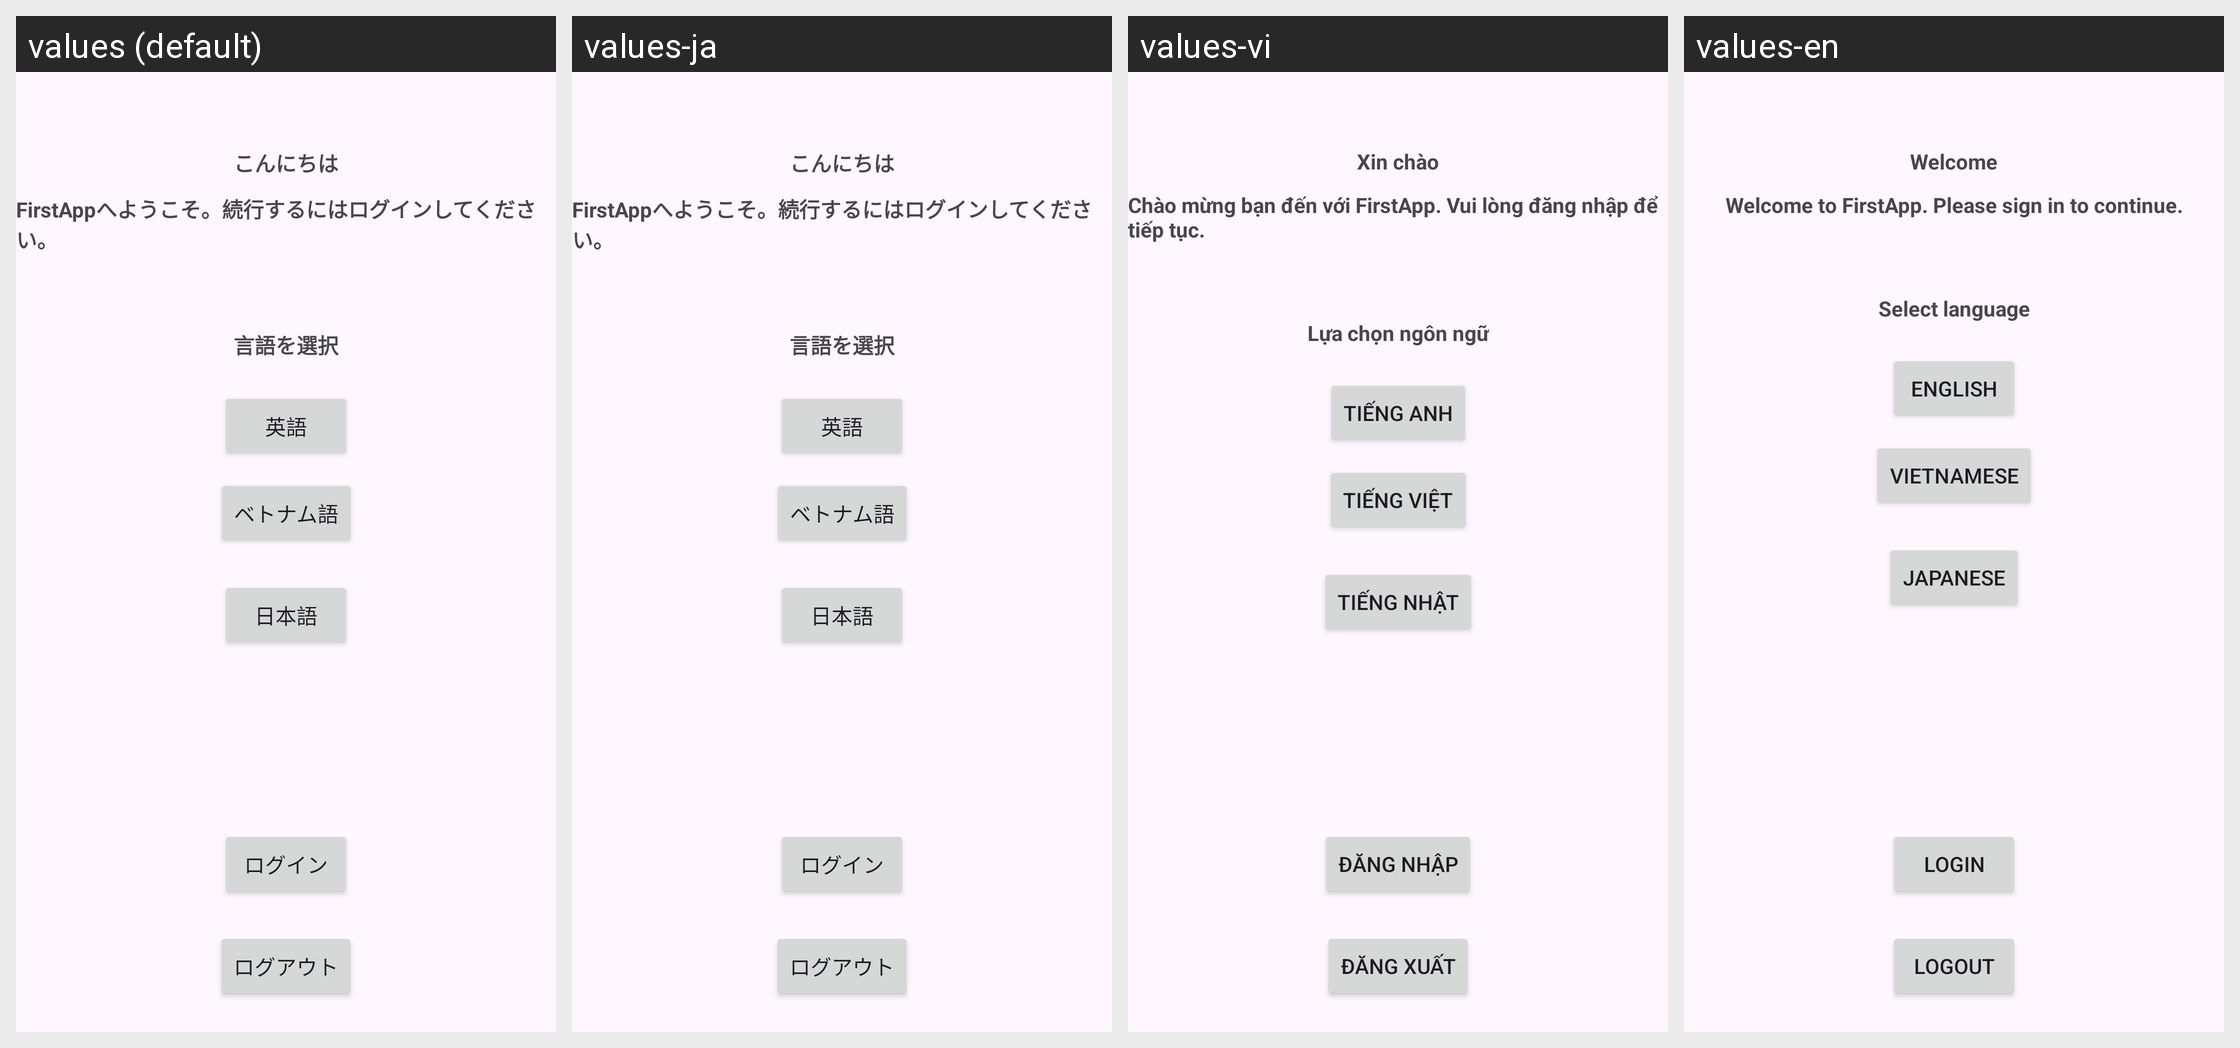

Here is an Android app screen in its default locale and in the app's own translations. Write out the translated-string differences for the strings that appear on this screen.
Android screen res/layout/activity_test_multi_language.xml rendered under 4 locales, left to right: values (default), values-ja, values-vi, values-en. Device: Nexus 5 (rendered at 1080×1920; each locale shown at half size, 540×960, under a caption strip naming it); theme Theme.FirstApp.
Strings drawn on this screen, with the default value and each locale's value (text and hints the layout hard-codes, and strings that could not be matched under every locale, appear in the picture but are not listed):

welcome_title
  values: こんにちは
  values-ja: こんにちは
  values-vi: Xin chào
  values-en: Welcome

welcome_message
  values: FirstAppへようこそ。続行するにはログインしてください。
  values-ja: FirstAppへようこそ。続行するにはログインしてください。
  values-vi: Chào mừng bạn đến với FirstApp. Vui lòng đăng nhập để tiếp tục.
  values-en: Welcome to FirstApp. Please sign in to continue.

select_language
  values: 言語を選択
  values-ja: 言語を選択
  values-vi: Lựa chọn ngôn ngữ
  values-en: Select language

english
  values: 英語
  values-ja: 英語
  values-vi: Tiếng Anh
  values-en: English

japanese
  values: 日本語
  values-ja: 日本語  [not translated; the default value is used]
  values-vi: Tiếng Nhật
  values-en: Japanese

vietnamese
  values: ベトナム語
  values-ja: ベトナム語
  values-vi: Tiếng Việt
  values-en: Vietnamese

btn_login
  values: ログイン
  values-ja: ログイン
  values-vi: Đăng nhập
  values-en: Login

btn_logout
  values: ログアウト
  values-ja: ログアウト
  values-vi: Đăng xuất
  values-en: Logout
